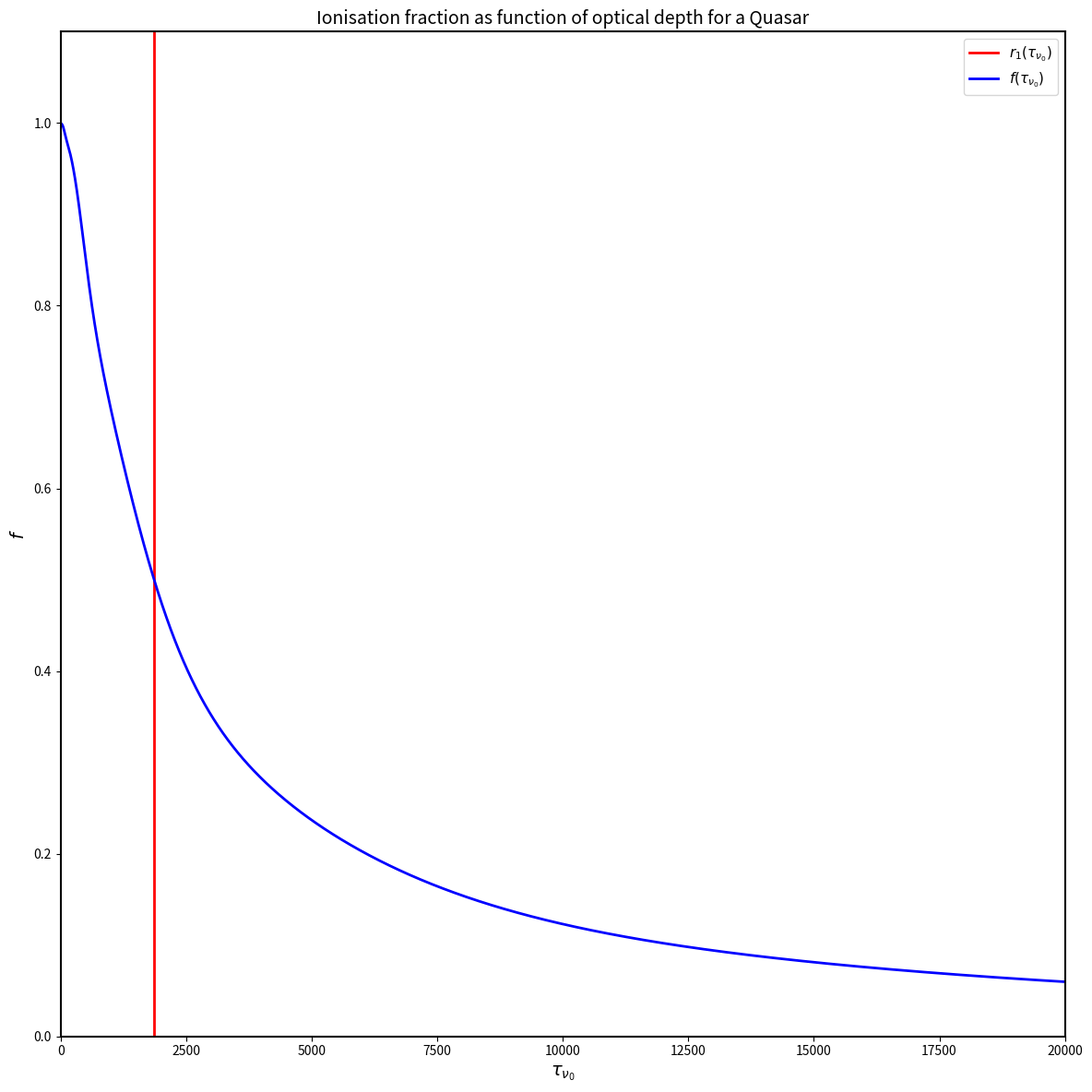
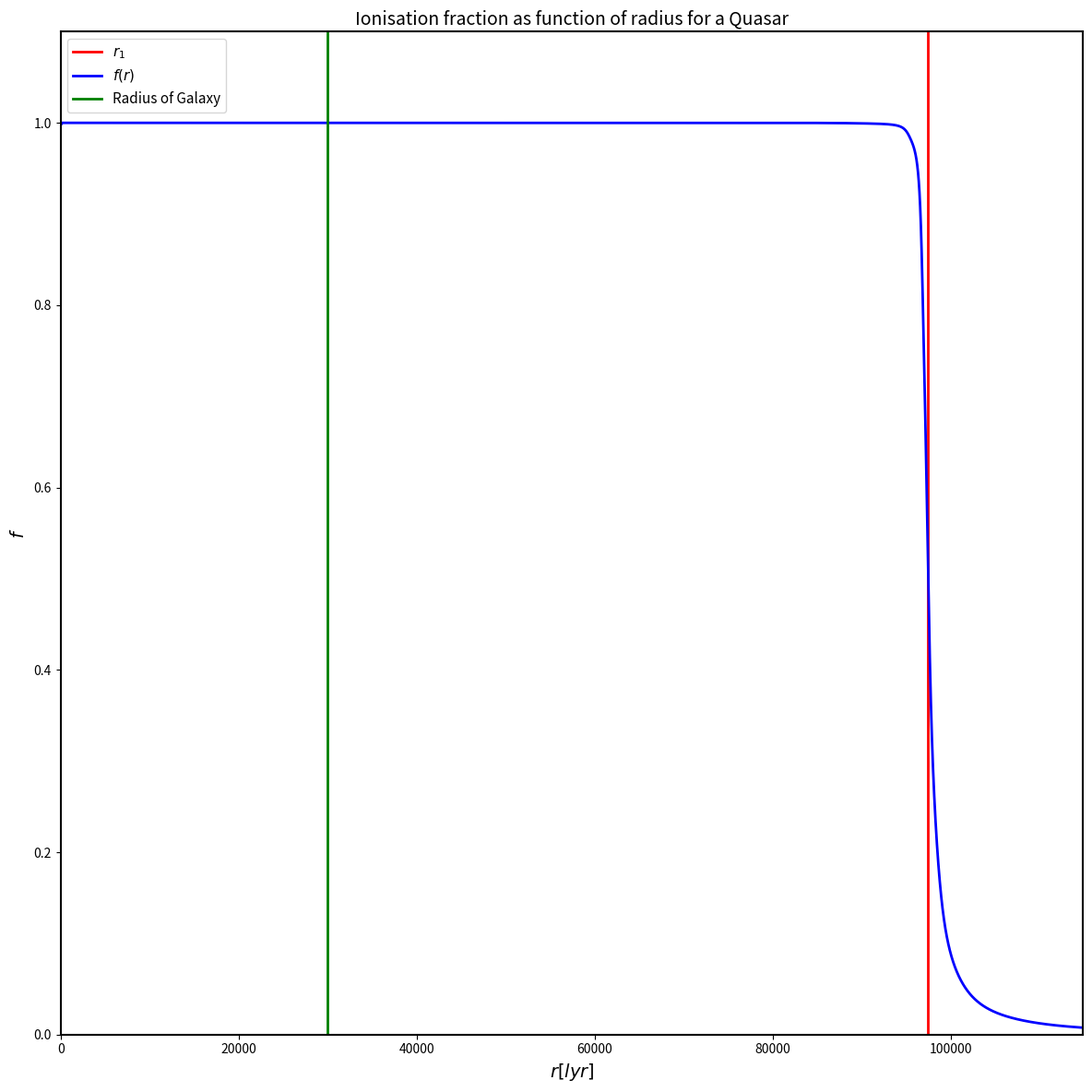

Write Python code to recreate these figures, in order.
import numpy as np
import matplotlib.pyplot as plt
import matplotlib as mpl


mpl.rcParams['font.size'] = 12
mpl.rcParams['axes.labelsize'] = 14
mpl.rcParams['axes.titlesize'] = 16
mpl.rcParams['axes.linewidth'] = 1.5
mpl.rcParams['legend.fontsize'] = 11
mpl.rcParams['axes.titlesize'] = 14
mpl.rcParams['legend.fontsize'] = 11
mpl.rcParams['xtick.labelsize'] = 10
mpl.rcParams['ytick.labelsize'] = 10

mpl.rcParams['lines.linewidth'] = 2.0
mpl.rcParams['lines.markersize'] = 7

mpl.rcParams['figure.dpi'] = 300
mpl.rcParams['figure.figsize'] = 8.27, 5.8
mpl.rcParams['figure.autolayout'] = True
mpl.rcParams['savefig.bbox'] = 'tight'
mpl.rcParams['savefig.pad_inches'] = 0.1


c = 2.998 * 10**8 
h = 6.626 * 10**-34 
k = 1.381 * 10**-23 
pi = np.pi
e = np.e
sigma = 5.67 * 10**-8 

a_nu0 = 6.3 * 10**-22
nu_0 = 3.29 * 10**15
n = 10**6

lyr = 9.461 * 10**15 # m

alpha = 2.59 * 10**-19


N_int_r = 100000
N_GL = 47
tau_max =  5
tau_min = -18
#in log space


tau_nu0 = np.linspace(tau_min, tau_max, N_int_r) 

x_GL, w_GL = np.polynomial.laguerre.laggauss(N_GL)


#define intergrand
def f_x_IntergralGL(b, tau_nu0):
    F = 1/(10*b+ 1)**5.4 * np.exp(-tau_nu0 * ( 1/(10*b+1)  )**3)
    return F

def Intergral_GL(tau_nu0):
    Sum = 0
    for i in range(N_GL):
        Sum += w_GL[i]*f_x_IntergralGL(x_GL[i], tau_nu0)
    return Sum




# wrap all this into a single function

def get_C():
    C = a_nu0 * 10 **24  * 10 / ( n * alpha * 4 * pi * h * e ** (0.1)  )
    return C


def do_intergration():
    
    #initialise
    tau_nu0 = np.logspace(tau_min, tau_max, N_int_r) # logspace to get better resolution at low tau
    r= np.zeros(N_int_r)
    f= np.zeros(N_int_r)
    fminus1 = np.zeros(N_int_r)
    r[0] = 10**18 
    f[0] = 0.999 #start from fully ionised  not1 to avoid first step being infty
    # experiment with this to find best
    fminus1[0] = 1 - f[0]
    C = get_C()

    # is this the right order 
    for i in range(N_int_r-1):
        delta_tau = tau_nu0[i+1] - tau_nu0[i]
        r[i+1] = r[i] + delta_tau / (a_nu0  * n *(fminus1[i])) # getting runtime error will give infinite first step start with f=1 
        I_GL = Intergral_GL(tau_nu0[i])
        F = C/r[i+1]**2 * I_GL
        #f[i+1] = (-F + np.sqrt(F**2 +4*F))/2 # take positive root for f>0
        fminus1[i+1] = 2/(2+F+ np.sqrt(F**2 + 4*F)) # rearranged to avoid numerical issues when F is small
        f[i+1] = 1-fminus1[i+1]
    return r, f, tau_nu0




#find nearest tau_nu0 to stromgren radius and plot vertical line there
def find_nearest(array, value):
    array = np.asarray(array)
    i = (np.abs(array - value)).argmin()
    return i




r, f, tau_nu0 = do_intergration()

plt.figure(1)
plt.figure(figsize=(12, 12))
plt.axvline(tau_nu0[find_nearest(f, 0.5)], color = 'red', label=(r"$r_1(\tau_{\nu_0})$"))
plt.plot(tau_nu0, f, color = 'blue', label=(r"$f(\tau_{\nu_0})$"))
#plt.axvline(tau_nu0[find_nearest(r, lyr*30000)], color = 'green', label = 'Radius of Galaxy')
plt.xlim(0, 20000)
plt.ylim(0, 1.1)
plt.xlabel(r"$\tau_{\nu_0}$")
plt.ylabel(r"$f$")
plt.legend()
plt.title("Ionisation fraction as function of optical depth for a Quasar")


print("r_1", r[find_nearest(f, 0.5)]/lyr, "lyr")


plt.figure(2)
plt.figure(figsize=(12, 12))
plt.axvline(r[find_nearest(f, 0.5)]/lyr, color = 'red', label=(r"$r_1$"))
plt.plot(r/lyr, f, color = 'blue', label=(r"$f(r)$"))
plt.axvline(30000, color = 'green', label = 'Radius of Galaxy')
plt.xlim(0, r[N_int_r-1]/lyr)
plt.ylim(0, 1.1)
plt.xlabel(r"$r [lyr]$")
plt.ylabel(r"$f$")
plt.legend()
plt.title("Ionisation fraction as function of radius for a Quasar")
plt.show()
